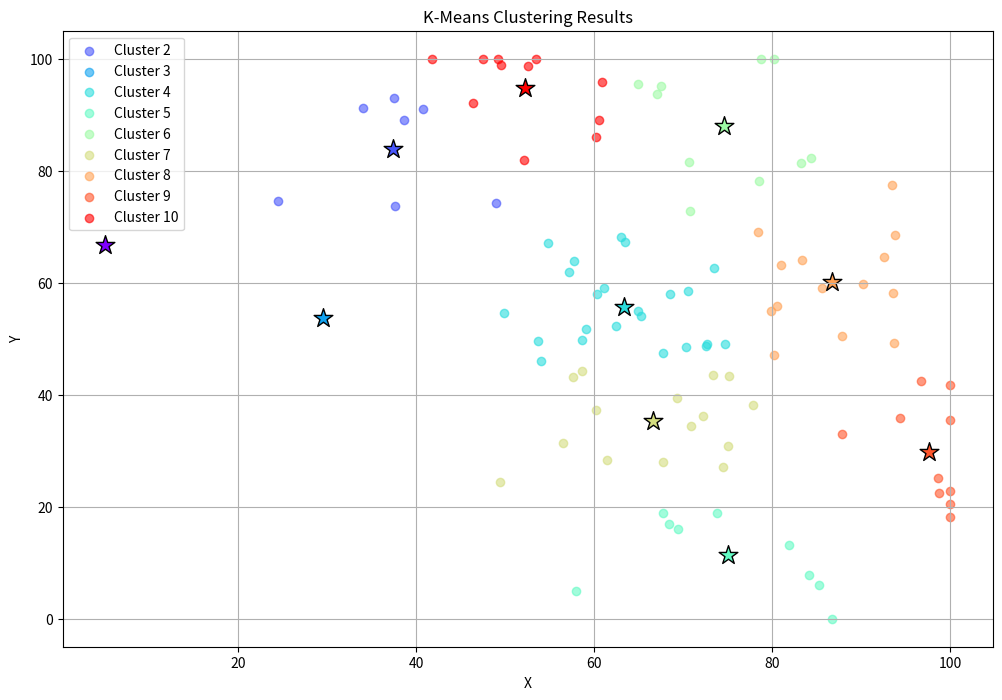

Write Python code to recreate this figure. (Note: this script raises an exception after producing the figure.)
import numpy as np
import matplotlib.pyplot as plt
from typing import List, Tuple
import random
import math

class ClusterPoint:
    def __init__(self, x: float, y: float):
        self.coordinates = np.array([x, y])
        self.cluster_id = None
        self.distance_to_centroid = float('inf')

class Cluster:
    def __init__(self, centroid: np.ndarray, cluster_id: int):
        self.centroid = centroid
        self.id = cluster_id
        self.points: List[ClusterPoint] = []
        self.old_centroid = None
        self.silhouette_score = 0.0

class KMeansClusterer:
    def __init__(self, n_points: int = 100, n_clusters: int = 10, max_iterations: int = 100):
        self.n_points = n_points
        self.n_clusters = n_clusters
        self.max_iterations = max_iterations
        self.points: List[ClusterPoint] = []
        self.clusters: List[Cluster] = []
        self.iteration_count = 0
        self.convergence_threshold = 0.001
        self.generate_data()
        
    def generate_data(self):
        centers = [(random.uniform(0, 100), random.uniform(0, 100)) for _ in range(4)]
        points_per_center = self.n_points // 4
        
        for center in centers:
            for _ in range(points_per_center):
                x = random.gauss(center[0], 15)
                y = random.gauss(center[1], 15)
                x = max(0, min(100, x))
                y = max(0, min(100, y))
                self.points.append(ClusterPoint(x, y))
        
        for i in range(self.n_clusters):
            centroid = np.array([random.uniform(0, 100), random.uniform(0, 100)])
            self.clusters.append(Cluster(centroid, i))
            
        with open('data.txt', 'w') as f:
            f.write("Points:\n")
            for p in self.points:
                f.write(f"{p.coordinates[0]:.2f},{p.coordinates[1]:.2f}\n")
            f.write("Centroids:\n")
            for c in self.clusters:
                f.write(f"{c.centroid[0]:.2f},{c.centroid[1]:.2f}\n")

    def euclidean_distance(self, p1: np.ndarray, p2: np.ndarray) -> float:
        return np.sqrt(np.sum((p1 - p2) ** 2))

    def assign_points_to_clusters(self):
        for point in self.points:
            min_distance = float('inf')
            for cluster in self.clusters:
                distance = self.euclidean_distance(point.coordinates, cluster.centroid)
                if distance < min_distance:
                    min_distance = distance
                    point.cluster_id = cluster.id
                    point.distance_to_centroid = distance

    def update_centroids(self) -> float:
        total_movement = 0.0
        for cluster in self.clusters:
            cluster.old_centroid = cluster.centroid.copy()
            cluster_points = [p for p in self.points if p.cluster_id == cluster.id]
            
            if cluster_points:
                new_centroid = np.mean([p.coordinates for p in cluster_points], axis=0)
                cluster.centroid = new_centroid
                total_movement += self.euclidean_distance(cluster.old_centroid, new_centroid)
        
        return total_movement / self.n_clusters

    def calculate_silhouette_score(self):
        for cluster in self.clusters:
            cluster_points = [p for p in self.points if p.cluster_id == cluster.id]
            if len(cluster_points) <= 1:
                continue
                
            for point in cluster_points:
                a = np.mean([self.euclidean_distance(point.coordinates, p.coordinates) 
                           for p in cluster_points if p != point])
                
                other_clusters = [c for c in self.clusters if c.id != cluster.id]
                b = min([np.mean([self.euclidean_distance(point.coordinates, p.coordinates) 
                                for p in self.points if p.cluster_id == c.id])
                        for c in other_clusters])
                
                point_silhouette = (b - a) / max(a, b)
                cluster.silhouette_score += point_silhouette
            
            cluster.silhouette_score /= len(cluster_points)

    def run(self):
        while self.iteration_count < self.max_iterations:
            self.iteration_count += 1
            self.assign_points_to_clusters()
            movement = self.update_centroids()
            
            if movement < self.convergence_threshold:
                break
        
        self.calculate_silhouette_score()
        self.visualize_results()

    def visualize_results(self):
        plt.figure(figsize=(12, 8))
        
        colors = plt.cm.rainbow(np.linspace(0, 1, self.n_clusters))
        for i, cluster in enumerate(self.clusters):
            cluster_points = [p for p in self.points if p.cluster_id == cluster.id]
            if cluster_points:
                x = [p.coordinates[0] for p in cluster_points]
                y = [p.coordinates[1] for p in cluster_points]
                plt.scatter(x, y, c=[colors[i]], label=f'Cluster {i+1}', alpha=0.6)
        
        for i, cluster in enumerate(self.clusters):
            plt.scatter(cluster.centroid[0], cluster.centroid[1], 
                       c=[colors[i]], marker='*', s=200, edgecolor='black')
        
        plt.title('K-Means Clustering Results')
        plt.xlabel('X')
        plt.ylabel('Y')
        plt.legend()
        plt.grid(True)
        
        plt.savefig('output/clustering_result.png')
        plt.show()
        plt.close()

        print(f"\nClustering completed in {self.iteration_count} iterations")
        print("\nCluster Statistics:")
        for i, cluster in enumerate(self.clusters):
            cluster_points = [p for p in self.points if p.cluster_id == cluster.id]
            print(f"\nCluster {i+1}:")
            print(f"Centroid: ({cluster.centroid[0]:.2f}, {cluster.centroid[1]:.2f})")
            print(f"Number of points: {len(cluster_points)}")
            print(f"Silhouette score: {cluster.silhouette_score:.3f}")

def main():
    clusterer = KMeansClusterer(n_points=100, n_clusters=10)
    clusterer.run()

if __name__ == "__main__":
    main()
